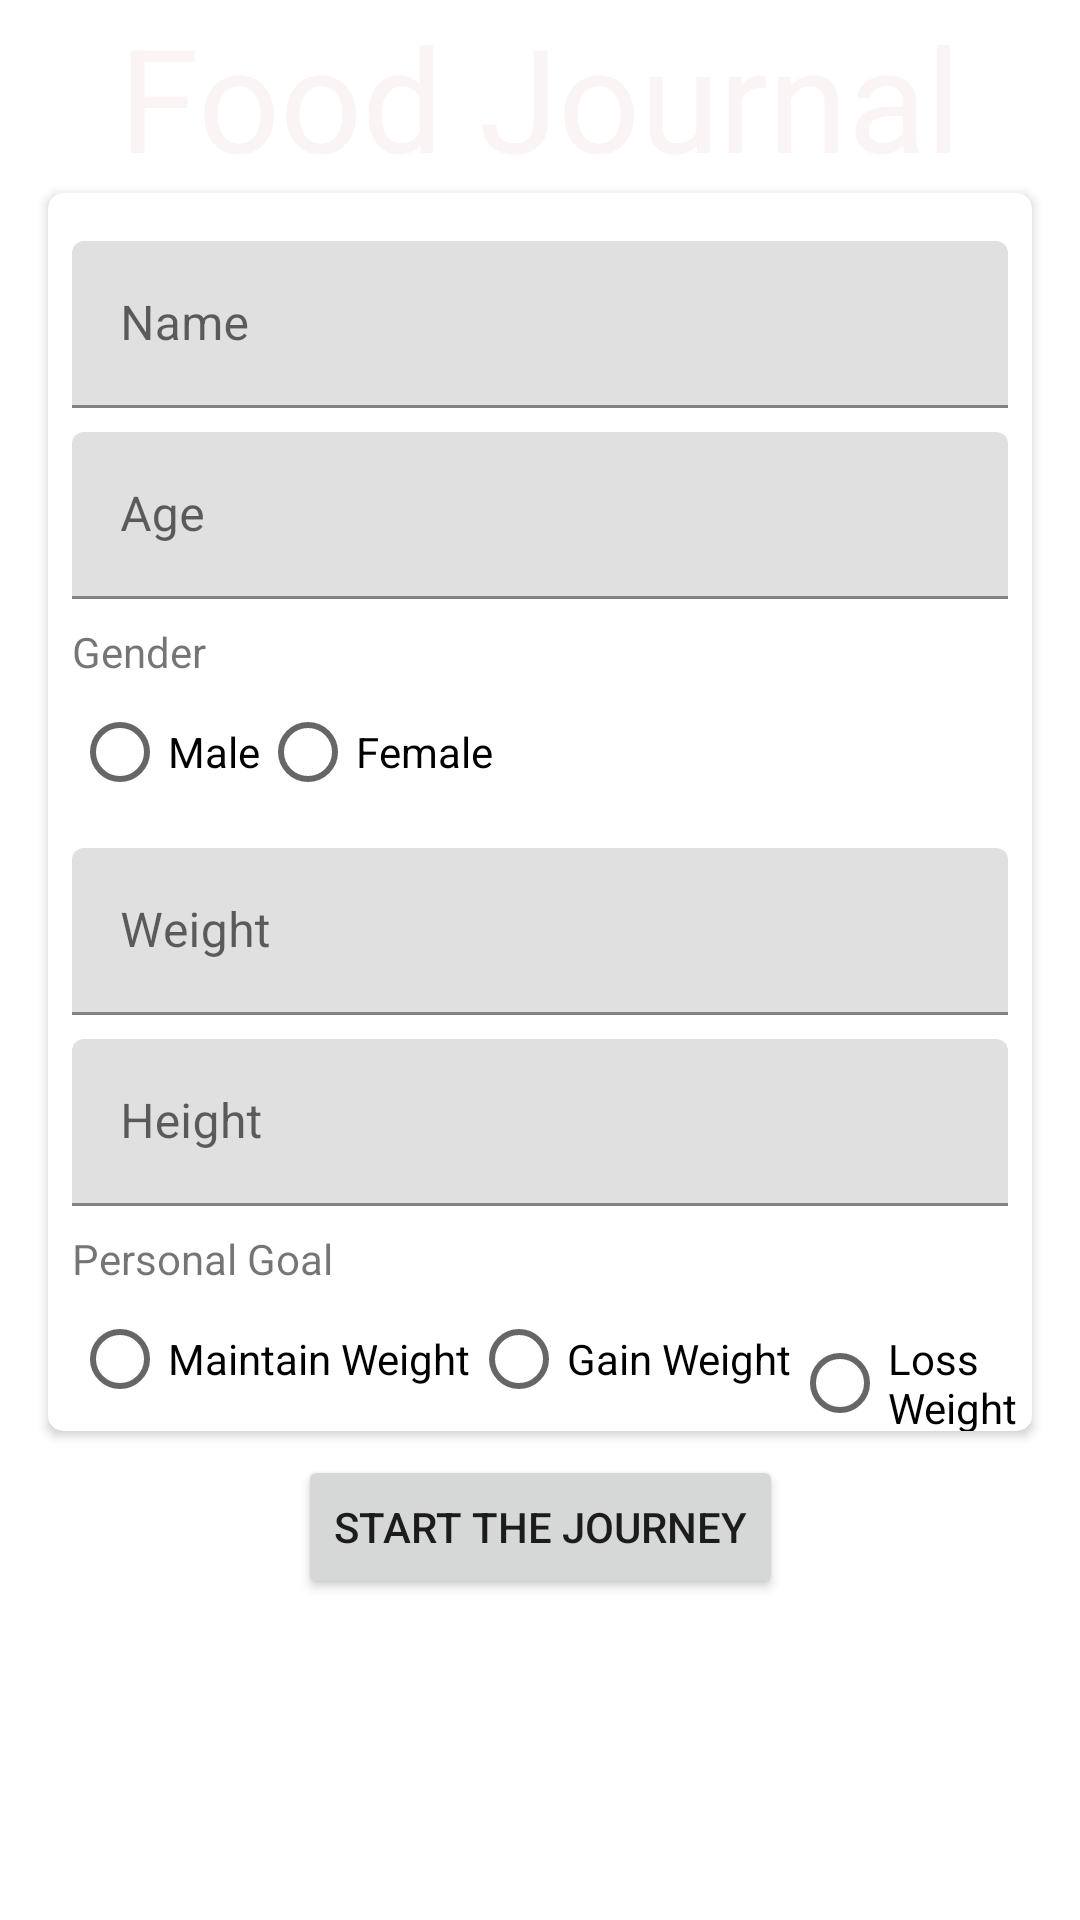

Reconstruct the res/layout file that produces this screen, plus the resources it refers to.
<!-- AndroidManifest.xml: application theme Theme.ProjectNativeFoodJournal -->
<!-- res/layout/fragment_create_user.xml -->
<?xml version="1.0" encoding="utf-8"?>
<FrameLayout xmlns:android="http://schemas.android.com/apk/res/android"
    xmlns:app="http://schemas.android.com/apk/res-auto"
    xmlns:tools="http://schemas.android.com/tools"
    android:layout_width="match_parent"
    android:layout_height="match_parent"
    tools:context=".view.CreateUserFragment">

    <androidx.constraintlayout.widget.ConstraintLayout
        android:layout_width="match_parent"
        android:layout_height="match_parent">

        <ImageView
            android:id="@+id/imageView"
            android:layout_width="wrap_content"
            android:layout_height="wrap_content"
            android:scaleType="fitXY"
            android:src="@drawable/backgroundproject"
            app:layout_constraintBottom_toBottomOf="parent"
            app:layout_constraintEnd_toEndOf="parent"
            app:layout_constraintStart_toStartOf="parent"
            app:layout_constraintTop_toTopOf="parent" />

        <TextView
            android:id="@+id/textView"
            style="@style/TextAppearance.MaterialComponents.Headline3"
            android:layout_width="wrap_content"
            android:layout_height="wrap_content"
            android:text="@string/foodjournal"
            android:textColor="#FAF4F4"
            app:layout_constraintEnd_toEndOf="parent"
            app:layout_constraintStart_toStartOf="parent"
            app:layout_constraintTop_toTopOf="parent" />

        <androidx.cardview.widget.CardView
            android:id="@+id/cardView"
            android:layout_width="match_parent"
            android:layout_height="wrap_content"
            android:layout_marginStart="16dp"
            android:layout_marginEnd="16dp"
            app:cardCornerRadius="5dp"
            app:layout_constraintEnd_toEndOf="parent"
            app:layout_constraintStart_toStartOf="parent"
            app:layout_constraintTop_toBottomOf="@+id/textView">

            <androidx.constraintlayout.widget.ConstraintLayout
                android:layout_width="match_parent"
                android:layout_height="match_parent">

                <com.google.android.material.textfield.TextInputLayout
                    android:id="@+id/textInputLayout"
                    android:layout_width="match_parent"
                    android:layout_height="wrap_content"
                    android:layout_marginStart="8dp"
                    android:layout_marginTop="16dp"
                    android:layout_marginEnd="8dp"
                    android:hint="@string/name"
                    app:layout_constraintEnd_toEndOf="parent"
                    app:layout_constraintStart_toStartOf="parent"
                    app:layout_constraintTop_toTopOf="parent">

                    <com.google.android.material.textfield.TextInputEditText
                        android:id="@+id/txtName"
                        android:layout_width="match_parent"
                        android:layout_height="wrap_content" />
                </com.google.android.material.textfield.TextInputLayout>

                <com.google.android.material.textfield.TextInputLayout
                    android:id="@+id/textInputLayout2"
                    android:layout_width="match_parent"
                    android:layout_height="wrap_content"
                    android:layout_marginStart="8dp"
                    android:layout_marginTop="8dp"
                    android:layout_marginEnd="8dp"
                    android:hint="@string/age"
                    app:layout_constraintEnd_toEndOf="parent"
                    app:layout_constraintStart_toStartOf="parent"
                    app:layout_constraintTop_toBottomOf="@+id/textInputLayout">

                    <com.google.android.material.textfield.TextInputEditText
                        android:id="@+id/txtAge"
                        android:layout_width="match_parent"
                        android:layout_height="wrap_content" />
                </com.google.android.material.textfield.TextInputLayout>

                <TextView
                    android:id="@+id/textView2"
                    android:layout_width="wrap_content"
                    android:layout_height="wrap_content"
                    android:layout_marginStart="8dp"
                    android:layout_marginTop="8dp"
                    android:text="@string/gender"
                    app:layout_constraintStart_toStartOf="parent"
                    app:layout_constraintTop_toBottomOf="@+id/textInputLayout2" />

                <RadioGroup
                    android:id="@+id/radioGroupGender"
                    android:layout_width="wrap_content"
                    android:layout_height="wrap_content"
                    android:layout_marginStart="8dp"
                    android:orientation='horizontal'
                    app:layout_constraintStart_toStartOf="parent"
                    app:layout_constraintTop_toBottomOf="@+id/textView2">

                    <RadioButton
                        android:id="@+id/radioMale"
                        android:layout_width="match_parent"
                        android:layout_height="wrap_content"
                        android:text="@string/male" />

                    <RadioButton
                        android:id="@+id/radioFemale"
                        android:layout_width="match_parent"
                        android:layout_height="wrap_content"
                        android:text="@string/female" />
                </RadioGroup>

                <com.google.android.material.textfield.TextInputLayout
                    android:id="@+id/textInputLayout3"
                    android:layout_width="match_parent"
                    android:layout_height="wrap_content"
                    android:layout_marginStart="8dp"
                    android:layout_marginTop="8dp"
                    android:layout_marginEnd="8dp"
                    android:hint="@string/weight"
                    app:hintAnimationEnabled="true"
                    app:hintEnabled="true"
                    app:layout_constraintEnd_toEndOf="parent"
                    app:layout_constraintStart_toStartOf="parent"
                    app:layout_constraintTop_toBottomOf="@+id/radioGroupGender">

                    <com.google.android.material.textfield.TextInputEditText
                        android:id="@+id/txtWeight"
                        android:layout_width="match_parent"
                        android:layout_height="wrap_content" />
                </com.google.android.material.textfield.TextInputLayout>

                <com.google.android.material.textfield.TextInputLayout
                    android:id="@+id/textInputLayout4"
                    android:layout_width="match_parent"
                    android:layout_height="wrap_content"
                    android:layout_marginStart="8dp"
                    android:layout_marginTop="8dp"
                    android:layout_marginEnd="8dp"
                    android:hint="@string/height"
                    app:layout_constraintEnd_toEndOf="parent"
                    app:layout_constraintStart_toStartOf="parent"
                    app:layout_constraintTop_toBottomOf="@+id/textInputLayout3">

                    <com.google.android.material.textfield.TextInputEditText
                        android:id="@+id/txtHeight"
                        android:layout_width="match_parent"
                        android:layout_height="wrap_content" />
                </com.google.android.material.textfield.TextInputLayout>

                <TextView
                    android:id="@+id/textView3"
                    android:layout_width="wrap_content"
                    android:layout_height="wrap_content"
                    android:layout_marginStart="8dp"
                    android:layout_marginTop="8dp"
                    android:text="@string/personalgoal"
                    app:layout_constraintStart_toStartOf="parent"
                    app:layout_constraintTop_toBottomOf="@+id/textInputLayout4" />

                <RadioGroup
                    android:id="@+id/radioGroupGoal"
                    android:layout_width="wrap_content"
                    android:layout_height="wrap_content"
                    android:layout_marginStart="8dp"
                    android:orientation='horizontal'
                    app:layout_constraintStart_toStartOf="parent"
                    app:layout_constraintTop_toBottomOf="@+id/textView3">

                    <RadioButton
                        android:id="@+id/radioMaintain"
                        android:layout_width="match_parent"
                        android:layout_height="wrap_content"
                        android:text="@string/maintain" />

                    <RadioButton
                        android:id="@+id/radioGain"
                        android:layout_width="match_parent"
                        android:layout_height="wrap_content"
                        android:text="@string/gain" />

                    <RadioButton
                        android:id="@+id/radioLoss"
                        android:layout_width="match_parent"
                        android:layout_height="wrap_content"
                        android:text="@string/loss" />
                </RadioGroup>
            </androidx.constraintlayout.widget.ConstraintLayout>

        </androidx.cardview.widget.CardView>

        <Button
            android:id="@+id/buttonStart"
            android:layout_width="wrap_content"
            android:layout_height="wrap_content"
            android:layout_marginTop="8dp"
            android:text="@string/start"
            app:layout_constraintEnd_toEndOf="parent"
            app:layout_constraintStart_toStartOf="parent"
            app:layout_constraintTop_toBottomOf="@+id/cardView" />
    </androidx.constraintlayout.widget.ConstraintLayout>
</FrameLayout>
<!-- resources referenced by this layout -->
<resources>
  <string name="age">Age</string>
  <string name="female">Female</string>
  <string name="foodjournal">Food Journal</string>
  <string name="gain">Gain Weight</string>
  <string name="gender">Gender</string>
  <string name="height">Height</string>
  <string name="loss">Loss Weight</string>
  <string name="maintain">Maintain Weight</string>
  <string name="male">Male</string>
  <string name="name">Name</string>
  <string name="personalgoal">Personal Goal</string>
  <string name="start">Start The Journey</string>
  <string name="weight">Weight</string>
  <style name="Theme.ProjectNativeFoodJournal" parent="Theme.MaterialComponents.DayNight.DarkActionBar">
          
          <item name="colorPrimary">@color/purple_500</item>
          <item name="colorPrimaryVariant">@color/purple_700</item>
          <item name="colorOnPrimary">@color/white</item>
          
          <item name="colorSecondary">@color/teal_200</item>
          <item name="colorSecondaryVariant">@color/teal_700</item>
          <item name="colorOnSecondary">@color/black</item>
          
          <item name="android:statusBarColor" tools:targetApi="l">?attr/colorPrimaryVariant</item>
          
      </style>
  <!-- not gathered from this repository: default colours our renderer supplied (Android Studio template values) -->
  <color name="purple_500">#FF6200EE</color>
  <color name="purple_700">#FF3700B3</color>
  <color name="teal_200">#FF03DAC5</color>
  <color name="teal_700">#FF018786</color>
  <color name="black">#FF000000</color>
  <color name="white">#FFFFFFFF</color>
</resources>
